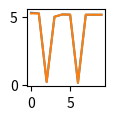

This chart was generated by the following Python code:
import numpy as np
import matplotlib.pyplot as plt

class Filters:
    def gaussian_filter(matrix):
        mean=np.mean(matrix)
        std=np.mean(matrix)
        

        
        while True:
            for i in range(len(matrix)):
                if i==0:
                    matrix[i]=matrix[i+1]
                elif i==len(matrix)-1:
                    matrix[i]=matrix[i-1]
                    
                elif matrix[i]>=mean+2*std:
                    matrix[i]=(matrix[i-1]+matrix[i+1])/2
                
            if(mean-np.mean(matrix))<0.01:
                break
            mean=np.mean(matrix)
            std=np.std(matrix)
            
            
        
        return(matrix)
    

if __name__== '__main__':

  

    plt.figure(figsize=(1,1))
    plt.plot([5.29325226,5.24669921,0.21393563,5.0,5.17035209,5.15641116,0.15,5.15,5.15,5.15])
    plt.plot(Filters.gaussian_filter([5.29325226,5.24669921,0.21393563,5.0,5.17035209,5.15641116,0.15,5.15,5.15,5.15]))
    plt.show()